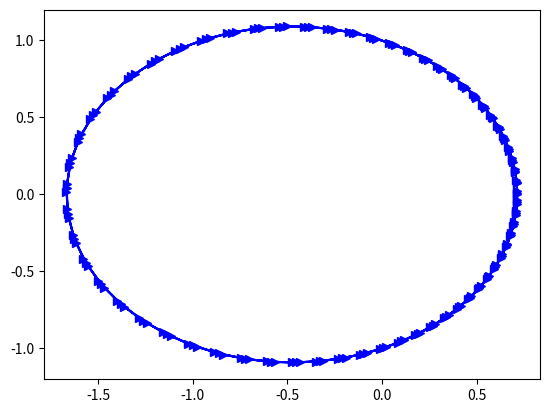

Write Python code to recreate this figure.
import matplotlib.pyplot as plt
import numpy as np

def e(a=4,b=2,p=1,e=0.4):

 X=np.arange(0,6*np.pi,0.1)

 r=p/(1+e*np.cos(X))

 x=r*np.cos(X)
 y=r*np.sin(X)

 plt.plot(x, y, color='b', marker= '>')
 plt.show()

e()

